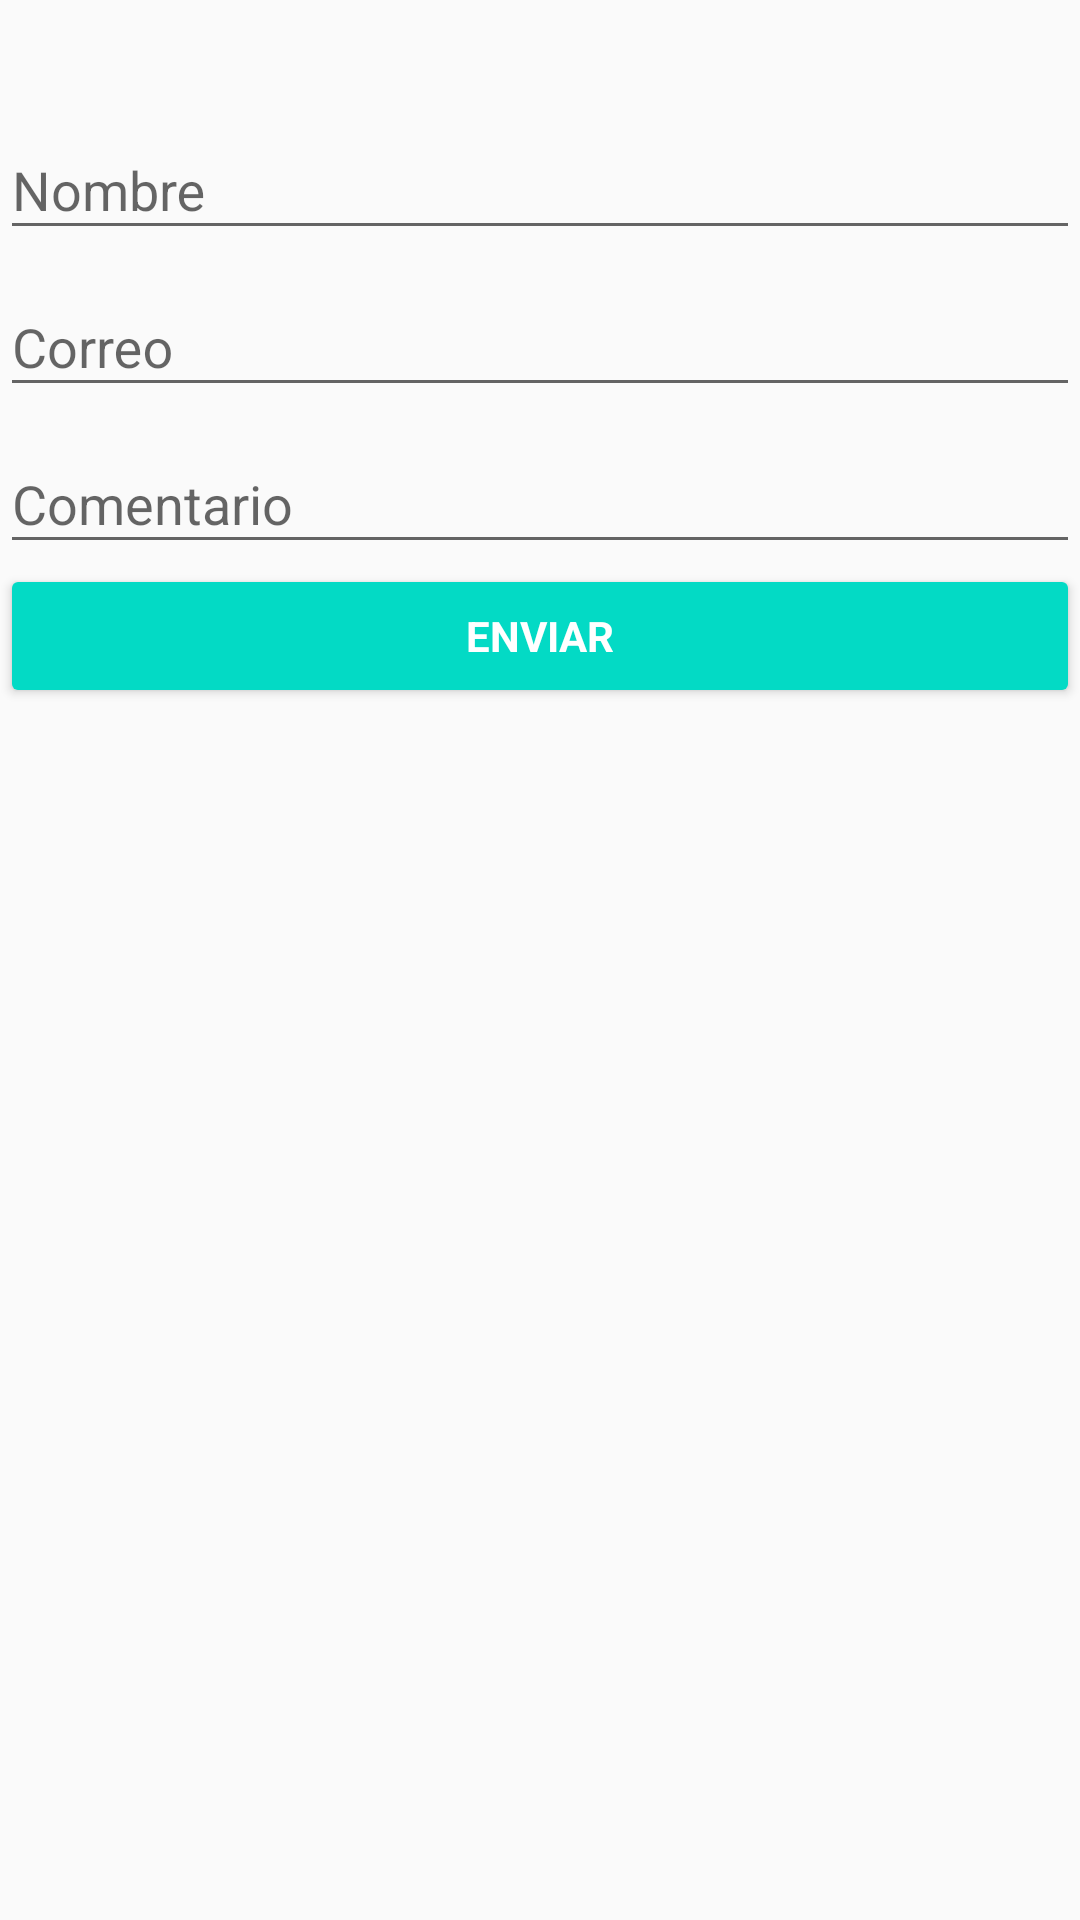

This screen was rendered from an Android layout file. Write that file and the resources it references.
<!-- AndroidManifest.xml: application theme AppTheme -->
<!-- res/layout/activity_contacto.xml -->
<?xml version="1.0" encoding="utf-8"?>
<RelativeLayout xmlns:android="http://schemas.android.com/apk/res/android"
    xmlns:tools="http://schemas.android.com/tools"
    android:layout_width="match_parent"
    android:layout_height="match_parent"
    tools:context="com.cesarandroid.mascotasandroid.ContactoActivity">

    <LinearLayout
        android:orientation="vertical"
        android:layout_width="match_parent"
        android:layout_height="match_parent"
        android:layout_alignParentStart="true"
        android:layout_marginTop="31dp">
        <android.support.design.widget.TextInputLayout
            android:layout_width="match_parent"
            android:layout_height="wrap_content"
            android:id="@+id/view">

            <EditText
                android:id="@+id/Enombre"
                android:layout_width="match_parent"
                android:layout_height="wrap_content"
                android:hint="@string/nombre"
                android:inputType="textPersonName"
                android:maxLines="1"
                android:singleLine="true" />

        </android.support.design.widget.TextInputLayout>
        <android.support.design.widget.TextInputLayout
            android:layout_width="match_parent"
            android:layout_height="wrap_content"
            android:id="@+id/correo">

            <EditText
                android:id="@+id/Ecorreo"
                android:layout_width="match_parent"
                android:layout_height="wrap_content"
                android:hint="@string/correo"
                android:layout_below="@id/Enombre"
                android:inputType="textPersonName"
                android:maxLines="1"
                android:singleLine="true" />


        </android.support.design.widget.TextInputLayout>
        <android.support.design.widget.TextInputLayout
            android:layout_width="match_parent"
            android:layout_height="wrap_content"
            android:id="@+id/enviar">

            <EditText
                android:id="@+id/Ecomentario"
                android:layout_width="match_parent"
                android:layout_height="wrap_content"
                android:hint="@string/comentario"
                android:inputType="textPersonName"
                android:maxLines="1"
                android:singleLine="true" />
        </android.support.design.widget.TextInputLayout>


        <Button
            android:id="@+id/Benviar"
            style="?android:textAppearanceSmall"
            android:theme="@style/colorButton"
            android:layout_width="match_parent"
            android:layout_height="wrap_content"
            android:textColor="#ffffff"
            android:text="@string/Enviar"
            android:textStyle="bold"
            android:layout_alignParentBottom="true"
            android:layout_alignParentStart="true" />


    </LinearLayout>

</RelativeLayout>
<!-- resources referenced by this layout -->
<resources>
  <string name="Enviar">Enviar</string>
  <string name="comentario">Comentario</string>
  <string name="correo">Correo</string>
  <string name="nombre">Nombre</string>
  <style name="colorButton" parent="Theme.AppCompat.Light">
  
      <item name="colorButtonNormal">@color/colorAccent</item>
      <item name="colorControlHighlight">@color/colorPrimary</item>
      </style>
  <style name="AppTheme" parent="Theme.AppCompat.Light.DarkActionBar">
          
          <item name="colorPrimary">@color/colorPrimary</item>
          <item name="colorPrimaryDark">@color/colorPrimaryDark</item>
          <item name="colorAccent">@color/colorAccent</item>
          <item name="windowActionBar">false</item>
          <item name="windowNoTitle">true</item>
      </style>
  <!-- not gathered from this repository: default colours our renderer supplied (Android Studio template values) -->
  <color name="colorPrimary">#FF6200EE</color>
  <color name="colorPrimaryDark">#FF3700B3</color>
  <color name="colorAccent">#FF03DAC5</color>
</resources>
